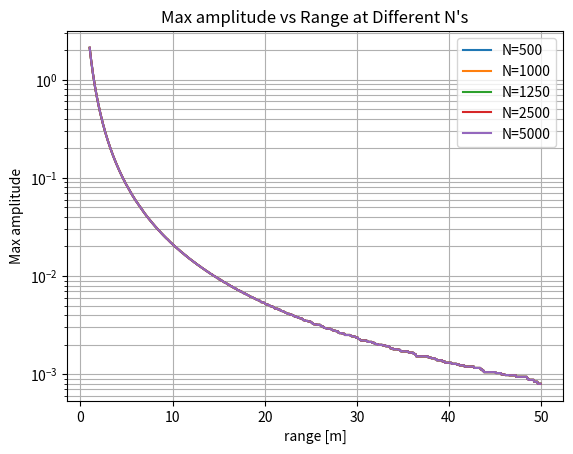

Write the Python code that produced this figure.
import matplotlib.pyplot as plt
import numpy as np
from math import pi, sin, cos

# DFT Constants
F_SAMPLE = 500_000  # Hz
F_SENT = 10_000  # Hz

# Voltage Constants
P_SENT = 600_000_000  # µPa@1m
RECEIVE_GAIN = 0.0000000002320641971  # V/µPa
ESTIMATED_NOISE = 0.0005  # V
CIRCUIT_GAIN = 100  # V / V
MAX_VOLTAGE = 3.3  # V

# Experiment Constants
T_TOTAL = 3.3  # s
T_ACTIVE_START = 1.0  # s
I_ACTIVE_START = int(F_SAMPLE / T_ACTIVE_START)
N_EXPERIMENTS = 1000

if __name__ == "__main__":
    ranges = np.arange(1, 50, 0.05)  # m
    Ns = [500, 1000, 1250, 2500, 5000]
    Xs = []
    for N in Ns:
        # DFT variables
        K = F_SENT * N / F_SAMPLE
        EXP = np.exp(2j * pi * K / N)

        # Generate data as received
        t = np.arange(0, N/F_SAMPLE, 1/F_SAMPLE)[:N]
        ranges = np.arange(1, 50, 0.05)  # m
        received_voltage = P_SENT / pow(ranges, 2) * RECEIVE_GAIN / 2  # V
        received = np.tile(np.sin(2 * pi * F_SENT * t), [980, 1]) * np.expand_dims(received_voltage, -1)

        data = received * CIRCUIT_GAIN  # add gain
        data += MAX_VOLTAGE / 2  # add offset
        # Go through ADC
        data = np.round(data / MAX_VOLTAGE * 4096)  # scale and discretize

        # Normalize before Fourier Transform
        data = (data - 2048) / 4096
        data = data.astype(complex)

        # Fourier Transform
        e = np.tile(np.exp(-2j * pi * K * np.arange(N) / N), [980, 1])
        X = np.abs(np.sum(data * e, axis=-1) / (N / 2))
        Xs.append(X)

    plt.figure()
    for N, X in zip(Ns, Xs):
        plt.plot(ranges, X, label=f"N={N}")

    plt.xlabel("range [m]")
    plt.ylabel("Max amplitude")
    plt.title("Max amplitude vs Range at Different N's")
    plt.legend()
    plt.yscale("log")
    plt.grid(which="both")
    plt.show()


